Photos from the image-classification dataset "preprocessed" in the GitHub repository Nishmaa93/Thesis_Ehr_Model. Its 4 classes are: COVID-19, normal, pneumonia, turberculosis.

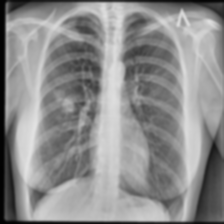
Label: turberculosis

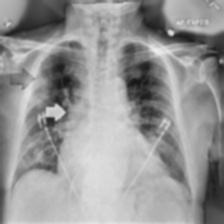
Label: COVID-19

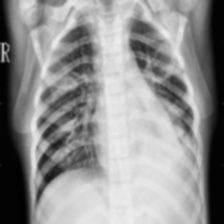
Label: pneumonia

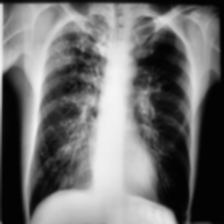
Label: turberculosis

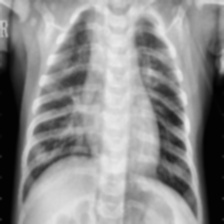
Label: pneumonia

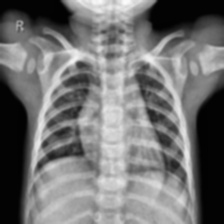
Label: normal
